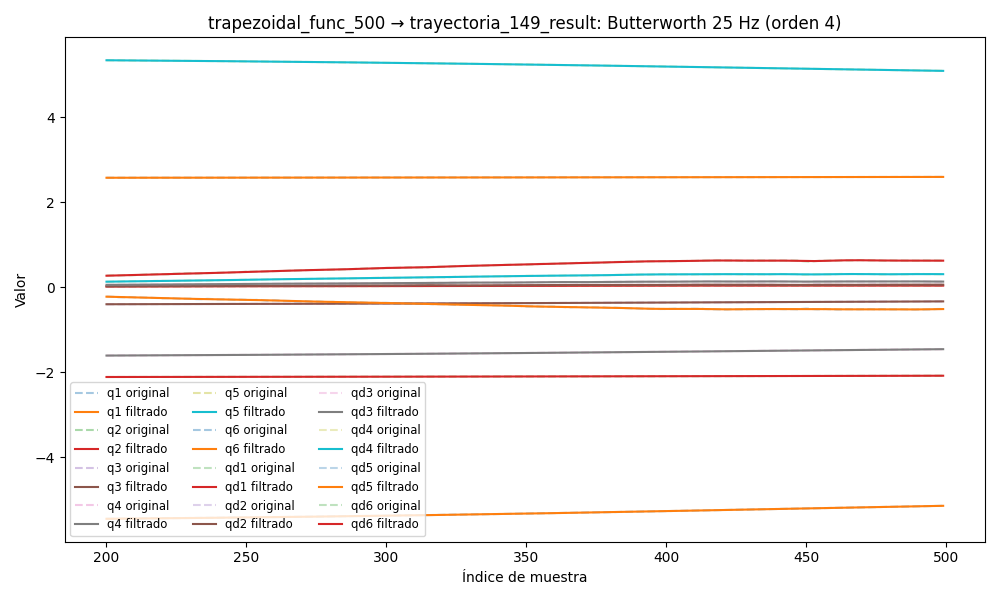

The table this chart was drawn from, first rows:
timestamp, q1, q2, q3, q4, q5, q6, qd1, qd2, qd3, qd4, qd5, qd6, tau1, tau2, tau3, tau4, tau5, tau6
1749057570, 2.574, -2.112, -0.4069, -1.626, 5.376, -5.486, -0.0006446, -3.290318946157876e-05, -5.638562323362737e-07, -2.302181917007983e-05, -0.0006719, 0.001451, 0.08859, 0.9888, 0.7941, 0.08495, -0.1703, -0.03493
1749057570, 2.574, -2.112, -0.4069, -1.626, 5.376, -5.486, -0.0005983, -2.5172708811193258e-05, -1.034802335472109e-06, -1.9605088377287306e-05, -0.0006413, 0.001338, 0.1008, 0.9647, 0.791, 0.05948, -0.177, -0.0275
1749057570, 2.574, -2.112, -0.4069, -1.626, 5.376, -5.486, -0.0005541, -1.9311210869918822e-05, -1.5171741584730485e-06, -1.6337542744307765e-05, -0.0006099, 0.001226, 0.09474, 0.9817, 0.7835, 0.08579, -0.1883, -0.02876
1749057570, 2.574, -2.112, -0.4069, -1.626, 5.376, -5.486, -0.0005128, -1.66095483544624e-05, -1.960479325499754e-06, -1.353547127170038e-05, -0.0005776, 0.001116, 0.1069, 0.9828, 0.7857, 0.07438, -0.176, -0.0131
1749057570, 2.574, -2.112, -0.4068, -1.626, 5.376, -5.486, -0.0004747, -1.8153067594477027e-05, -2.3050169582743106e-06, -1.1547074823322624e-05, -0.000544, 0.001009, 0.09657, 0.9596, 0.7896, 0.06406, -0.1886, -0.02673
1749057570, 2.574, -2.112, -0.4068, -1.626, 5.376, -5.486, -0.0004397, -2.4743135620511498e-05, -2.4860350330430487e-06, -1.0724706955081374e-05, -0.0005092, 0.0009072, 0.1088, 0.9559, 0.7741, 0.05568, -0.1608, -0.02409
1749057570, 2.574, -2.112, -0.4068, -1.626, 5.376, -5.486, -0.0004076, -3.6834326487041477e-05, -2.4395636563197446e-06, -1.138913851358945e-05, -0.0004731, 0.0008116, 0.1088, 0.9559, 0.7741, 0.05568, -0.1608, -0.02409
1749057570, 2.574, -2.112, -0.4068, -1.626, 5.376, -5.486, -0.0003776, -5.4492848259034404e-05, -2.109726278635101e-06, -1.378767464723012e-05, -0.0004359, 0.0007236, 0.107, 0.9474, 0.7966, 0.07135, -0.1584, -0.03135
1749057570, 2.574, -2.112, -0.4068, -1.626, 5.376, -5.486, -0.0003488, -7.738195798927147e-05, -1.4571137276021806e-06, -1.8049152217609793e-05, -0.0003983, 0.0006444, 0.1121, 0.9462, 0.7961, 0.06844, -0.1684, -0.0346
1749057570, 2.574, -2.112, -0.4068, -1.626, 5.376, -5.486, -0.0003199, -0.0001048, -4.6757666236891744e-07, -2.414002709609208e-05, -0.0003609, 0.0005753, 0.1121, 0.9308, 0.7895, 0.05, -0.1669, -0.03247
1749057570, 2.574, -2.112, -0.4068, -1.626, 5.376, -5.486, -0.0002895, -0.0001356, 8.394271662404596e-07, -3.182679169227078e-05, -0.000325, 0.0005173, 0.1253, 0.9321, 0.7939, 0.0625, -0.1805, -0.03232
1749057570, 2.574, -2.112, -0.4068, -1.626, 5.376, -5.486, -0.0002563, -0.0001687, 2.4039765790000407e-06, -4.0650686119915364e-05, -0.000292, 0.0004713, 0.1113, 0.9307, 0.7703, 0.06006, -0.1716, -0.02198
1749057570, 2.574, -2.112, -0.4068, -1.626, 5.376, -5.486, -0.0002191, -0.0002025, 4.121482113797845e-06, -4.992091002528696e-05, -0.0002636, 0.0004382, 0.1274, 0.9136, 0.7723, 0.03395, -0.1779, -0.02262
1749057570, 2.574, -2.112, -0.4068, -1.626, 5.376, -5.486, -0.0001767, -0.0002358, 5.84230995139974e-06, -5.873214018550989e-05, -0.0002416, 0.0004183, 0.1188, 0.9142, 0.7826, 0.04573, -0.167, -0.0314
1749057570, 2.574, -2.112, -0.4068, -1.626, 5.376, -5.486, -0.0001287, -0.0002675, 7.376302385410113e-06, -6.601097296679986e-05, -0.0002279, 0.0004116, 0.1289, 0.9118, 0.7722, 0.04948, -0.1773, -0.02901
1749057570, 2.574, -2.112, -0.4068, -1.626, 5.376, -5.486, -7.475597460026267e-05, -0.0002971, 8.503005067329497e-06, -7.059385269469618e-05, -0.0002239, 0.0004173, 0.1564, 0.9097, 0.7915, 0.04146, -0.1729, -0.01832
1749057570, 2.574, -2.112, -0.4068, -1.626, 5.376, -5.486, -1.5346448408585743e-05, -0.0003246, 8.987994601271582e-06, -7.133611671267413e-05, -0.0002308, 0.0004339, 0.1262, 0.9078, 0.7784, 0.05214, -0.171, -0.03036
1749057570, 2.574, -2.112, -0.4068, -1.626, 5.376, -5.486, 4.865099883889169e-05, -0.0003506, 8.60512784035258e-06, -6.724812971244222e-05, -0.0002489, 0.0004588, 0.1298, 0.9042, 0.7714, 0.03385, -0.1566, -0.04013
1749057570, 2.574, -2.112, -0.4068, -1.626, 5.376, -5.486, 0.0001158, -0.0003768, 7.1638282319364715e-06, -5.765041346252328e-05, -0.0002775, 0.0004884, 0.1514, 0.9073, 0.7827, 0.01639, -0.168, -0.04286
1749057570, 2.574, -2.112, -0.4068, -1.626, 5.376, -5.486, 0.0001843, -0.0004053, 4.5397272571612344e-06, -4.2335631682719716e-05, -0.000315, 0.000518, 0.1514, 0.9073, 0.7827, 0.01639, -0.168, -0.04286
1749057570, 2.574, -2.112, -0.4068, -1.626, 5.376, -5.486, 0.0002518, -0.0004391, 7.061544406420527e-07, -2.1721671766376413e-05, -0.000358, 0.0005419, 0.1386, 0.8879, 0.771, 0.05553, -0.161, -0.0492
1749057570, 2.574, -2.112, -0.4068, -1.626, 5.376, -5.486, 0.0003161, -0.0004816, -4.236798178251912e-06, 3.0227849412039283e-06, -0.0004022, 0.0005539, 0.1479, 0.8899, 0.7796, 0.02156, -0.1572, -0.03891
1749057570, 2.574, -2.112, -0.4068, -1.626, 5.376, -5.486, 0.0003747, -0.0005363, -1.003952125913185e-05, 2.9900551605314514e-05, -0.0004418, 0.0005477, 0.1313, 0.8978, 0.7682, 0.02979, -0.1356, -0.02657
1749057570, 2.574, -2.112, -0.4068, -1.626, 5.376, -5.486, 0.0004255, -0.0006067, -1.629066959666787e-05, 5.6076634597210294e-05, -0.0004702, 0.0005173, 0.1599, 0.8832, 0.7805, 0.05126, -0.1638, -0.01388
1749057570, 2.574, -2.112, -0.4068, -1.626, 5.376, -5.486, 0.0004665, -0.0006955, -2.2419671055876682e-05, 7.795606295118445e-05, -0.0004803, 0.0004581, 0.1591, 0.8666, 0.7806, 0.02462, -0.1656, -0.04067
1749057570, 2.574, -2.112, -0.4068, -1.626, 5.376, -5.486, 0.0004966, -0.0008048, -2.7717643663385753e-05, 9.136322819773645e-05, -0.0004651, 0.0003677, 0.1627, 0.8652, 0.7755, 0.04805, -0.1584, -0.03286
1749057570, 2.574, -2.112, -0.4068, -1.626, 5.376, -5.486, 0.0005149, -0.0009354, -3.137934421033249e-05, 9.183000274109725e-05, -0.0004189, 0.0002465, 0.1433, 0.8783, 0.7743, 0.02434, -0.1428, -0.04462
1749057570, 2.574, -2.112, -0.4068, -1.626, 5.376, -5.486, 0.0005212, -0.001087, -3.256713772923373e-05, 7.49901450688279e-05, -0.0003379, 9.885611982980448e-05, 0.149, 0.8614, 0.7549, 0.01962, -0.1628, -0.0274
1749057570, 2.574, -2.112, -0.4068, -1.626, 5.376, -5.486, 0.0005162, -0.001256, -3.049579213678203e-05, 3.706563277761678e-05, -0.0002213, -6.625707781673014e-05, 0.1511, 0.8725, 0.7692, 0.03465, -0.1419, -0.05467
1749057570, 2.574, -2.112, -0.4068, -1.626, 5.376, -5.486, 0.0005009, -0.00144, -2.4534259379909047e-05, -2.4582456006217595e-05, -7.237693637267894e-05, -0.000235, 0.1527, 0.8722, 0.7693, 0.007994, -0.138, -0.05144
1749057570, 2.574, -2.112, -0.4068, -1.626, 5.376, -5.486, 0.000477, -0.001634, -1.4317671972965426e-05, -0.0001109, 0.0001008, -0.0003887, 0.1564, 0.8791, 0.7582, 0.02223, -0.1617, -0.03545
1749057570, 2.574, -2.112, -0.4068, -1.626, 5.376, -5.486, 0.0004465, -0.00183, 1.4019327259081151e-07, -0.0002205, 0.0002848, -0.0005039, 0.1381, 0.8642, 0.7559, 0.02696, -0.1465, -0.05301
1749057570, 2.574, -2.112, -0.4068, -1.626, 5.376, -5.486, 0.0004118, -0.002022, 1.8346439846146623e-05, -0.0003493, 0.0004603, -0.0005536, 0.1631, 0.8604, 0.7705, 0.02536, -0.1634, -0.03491
1749057570, 2.574, -2.112, -0.4068, -1.626, 5.376, -5.486, 0.0003758, -0.002203, 3.925509014959084e-05, -0.0004903, 0.0006031, -0.0005088, 0.1711, 0.8727, 0.7594, 0.01558, -0.1645, -0.02218
1749057570, 2.574, -2.112, -0.4068, -1.626, 5.376, -5.486, 0.0003411, -0.002366, 6.12352033708782e-05, -0.0006331, 0.0006842, -0.0003402, 0.1833, 0.8806, 0.7667, 0.03371, -0.1695, -0.04662
1749057570, 2.574, -2.112, -0.4068, -1.626, 5.376, -5.486, 0.0003107, -0.002504, 8.209626441479082e-05, -0.0007644, 0.000672, -2.0698006010894592e-05, 0.1897, 0.8883, 0.7731, 0.02744, -0.1691, -0.03087
1749057570, 2.574, -2.112, -0.4068, -1.626, 5.376, -5.486, 0.0002874, -0.002613, 9.918392369058255e-05, -0.0008681, 0.000534, 0.0004724, 0.1739, 0.8803, 0.7553, 0.03378, -0.1774, -0.005052
1749057570, 2.574, -2.112, -0.4068, -1.626, 5.376, -5.486, 0.0002739, -0.002689, 0.0001096, -0.0009262, 0.0002391, 0.001155, 0.1758, 0.8888, 0.764, 0.04937, -0.1864, -0.002808
1749057570, 2.574, -2.112, -0.4068, -1.626, 5.376, -5.486, 0.0002725, -0.002731, 0.0001102, -0.0009194, -0.000239, 0.002032, 0.1865, 0.8782, 0.7524, 0.0621, -0.2116, -0.00754
1749057570, 2.574, -2.112, -0.4068, -1.626, 5.376, -5.486, 0.0002848, -0.002738, 9.855373699300574e-05, -0.0008288, -0.0009192, 0.003102, 0.181, 0.8782, 0.7628, 0.0675, -0.2138, 0.01518
1749057570, 2.574, -2.112, -0.4068, -1.626, 5.376, -5.486, 0.0003122, -0.002712, 7.254014387614909e-05, -0.0006369, -0.001811, 0.004347, 0.1791, 0.8769, 0.7671, 0.09018, -0.2262, 0.01789
1749057570, 2.574, -2.112, -0.4068, -1.626, 5.376, -5.486, 0.000355, -0.002655, 3.1361676435073604e-05, -0.0003292, -0.00291, 0.005744, 0.184, 0.8845, 0.7691, 0.1075, -0.2424, 0.01122
1749057570, 2.574, -2.112, -0.4068, -1.626, 5.376, -5.486, 0.0004129, -0.002569, -2.4237448504376737e-05, 0.0001041, -0.004202, 0.007256, 0.1902, 0.8945, 0.7698, 0.1065, -0.2448, 0.004995
1749057570, 2.574, -2.112, -0.4068, -1.626, 5.376, -5.486, 0.0004848, -0.00246, -9.153487158799437e-05, 0.000667, -0.005655, 0.008843, 0.1529, 0.9108, 0.7886, 0.1435, -0.2614, 0.01764
1749057570, 2.574, -2.112, -0.4068, -1.626, 5.376, -5.486, 0.0005686, -0.00233, -0.0001655, 0.001357, -0.007229, 0.01046, 0.1988, 0.8932, 0.7737, 0.1527, -0.2653, 0.03594
1749057570, 2.574, -2.112, -0.4069, -1.626, 5.376, -5.486, 0.0006619, -0.002184, -0.0002387, 0.002163, -0.008871, 0.01206, 0.1742, 0.8952, 0.8083, 0.1574, -0.2918, 0.05276
1749057570, 2.574, -2.112, -0.4069, -1.626, 5.376, -5.486, 0.0007621, -0.002026, -0.0003012, 0.00307, -0.01052, 0.0136, 0.2007, 0.9226, 0.7983, 0.1828, -0.3144, 0.04186
1749057570, 2.574, -2.112, -0.4069, -1.626, 5.376, -5.486, 0.0008663, -0.00186, -0.0003407, 0.004055, -0.01213, 0.01505, 0.219, 0.9273, 0.7957, 0.1923, -0.3031, 0.05446
1749057570, 2.574, -2.112, -0.4069, -1.626, 5.376, -5.486, 0.0009723, -0.001689, -0.0003436, 0.005091, -0.01362, 0.01639, 0.1964, 0.9282, 0.8262, 0.2282, -0.3424, 0.06596
1749057570, 2.574, -2.112, -0.4069, -1.626, 5.375, -5.486, 0.001078, -0.001517, -0.0002947, 0.006151, -0.01497, 0.01759, 0.2074, 0.9294, 0.8254, 0.2064, -0.3354, 0.05212
1749057570, 2.574, -2.112, -0.4069, -1.626, 5.375, -5.486, 0.001184, -0.001349, -0.0001791, 0.007208, -0.01611, 0.01866, 0.2014, 0.9462, 0.8411, 0.231, -0.3404, 0.06133
1749057570, 2.574, -2.112, -0.4069, -1.626, 5.375, -5.486, 0.00129, -0.001187, 1.7204236470146463e-05, 0.00824, -0.01705, 0.01963, 0.2185, 0.965, 0.8538, 0.2484, -0.3057, 0.07667
1749057570, 2.574, -2.112, -0.4069, -1.626, 5.375, -5.486, 0.001397, -0.001033, 0.0003061, 0.009228, -0.01778, 0.0205, 0.2086, 0.9842, 0.8786, 0.2474, -0.3229, 0.06164
1749057570, 2.574, -2.112, -0.4069, -1.626, 5.375, -5.486, 0.001507, -0.0008916, 0.0006963, 0.01016, -0.01831, 0.02134, 0.2095, 0.9791, 0.8974, 0.2385, -0.3169, 0.07651
1749057570, 2.574, -2.112, -0.4069, -1.626, 5.375, -5.486, 0.001623, -0.0007629, 0.001192, 0.01104, -0.01868, 0.02216, 0.2095, 0.9791, 0.8974, 0.2385, -0.3169, 0.07651
1749057570, 2.574, -2.112, -0.4069, -1.626, 5.375, -5.486, 0.001748, -0.0006481, 0.001794, 0.01188, -0.01896, 0.02304, 0.2081, 1.004, 0.9067, 0.2594, -0.3364, 0.08817
1749057570, 2.574, -2.112, -0.4069, -1.625, 5.375, -5.486, 0.001884, -0.0005473, 0.002496, 0.01267, -0.01919, 0.024, 0.2336, 1.021, 0.8842, 0.2531, -0.3393, 0.08686
1749057570, 2.574, -2.112, -0.4068, -1.625, 5.375, -5.486, 0.002034, -0.00046, 0.003289, 0.01344, -0.01945, 0.0251, 0.2549, 1.022, 0.903, 0.2573, -0.361, 0.1103
1749057570, 2.574, -2.112, -0.4068, -1.625, 5.375, -5.486, 0.002199, -0.0003847, 0.004158, 0.01421, -0.0198, 0.02637, 0.2305, 1.042, 0.9273, 0.2788, -0.371, 0.1117
1749057570, 2.574, -2.112, -0.4068, -1.625, 5.375, -5.486, 0.002379, -0.0003197, 0.005086, 0.015, -0.02031, 0.02781, 0.263, 1.063, 0.9538, 0.299, -0.3848, 0.1526
... 9,726 more rows
